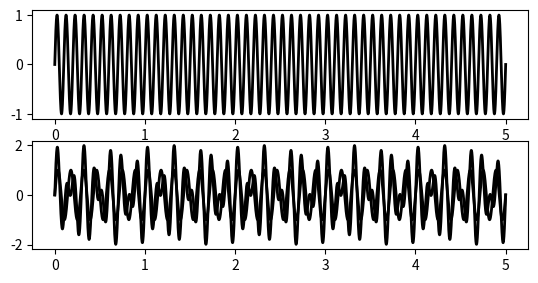

Recreate this plot in Python.
# Plots some sine wave signals, as well as their joint signal
import matplotlib.pyplot as plt
import numpy as np


duration_secs = 5
sampling_frequency_hz = 1000
time_base = np.linspace(0, duration_secs, sampling_frequency_hz * duration_secs)

signal_frequencies_hz = [10, 7]

fig = plt.figure()

signals = []
for index, signal_frequency in enumerate(signal_frequencies_hz):
    signal = np.sin( 2 * np.pi * signal_frequency * time_base)
    signals.append(signal)
    ax = plt.subplot(3, 1, index + 1)
    ax.plot(time_base, signal, c='k', lw=2)

joint_signal = signals[0] + signals[1]
ax = plt.subplot(3, 1, len(signal_frequencies_hz))
ax.plot(time_base, joint_signal,  c='k', lw=2)
